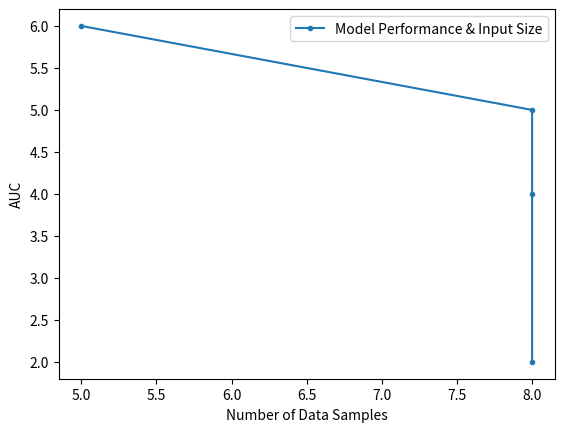

Python code for this plot:
import numpy as np 
import matplotlib.pyplot as plt 

def plot_metric_by_data_size(metric_label, metric, n_data):
    plt.plot(n_data, metric, marker='.', label='Model Performance & Input Size')
    plt.xlabel('Number of Data Samples')
    plt.ylabel(metric_label)
    plt.legend()
    #plt.show()
    plt.savefig('./performance_data_plot.png')


if __name__ == "__main__":
    # --------Example Use----------
    a = [2,4,5,6]
    b = [8,8,8,5]
    name = "AUC"
    plot_metric_by_data_size(name, a, b)
